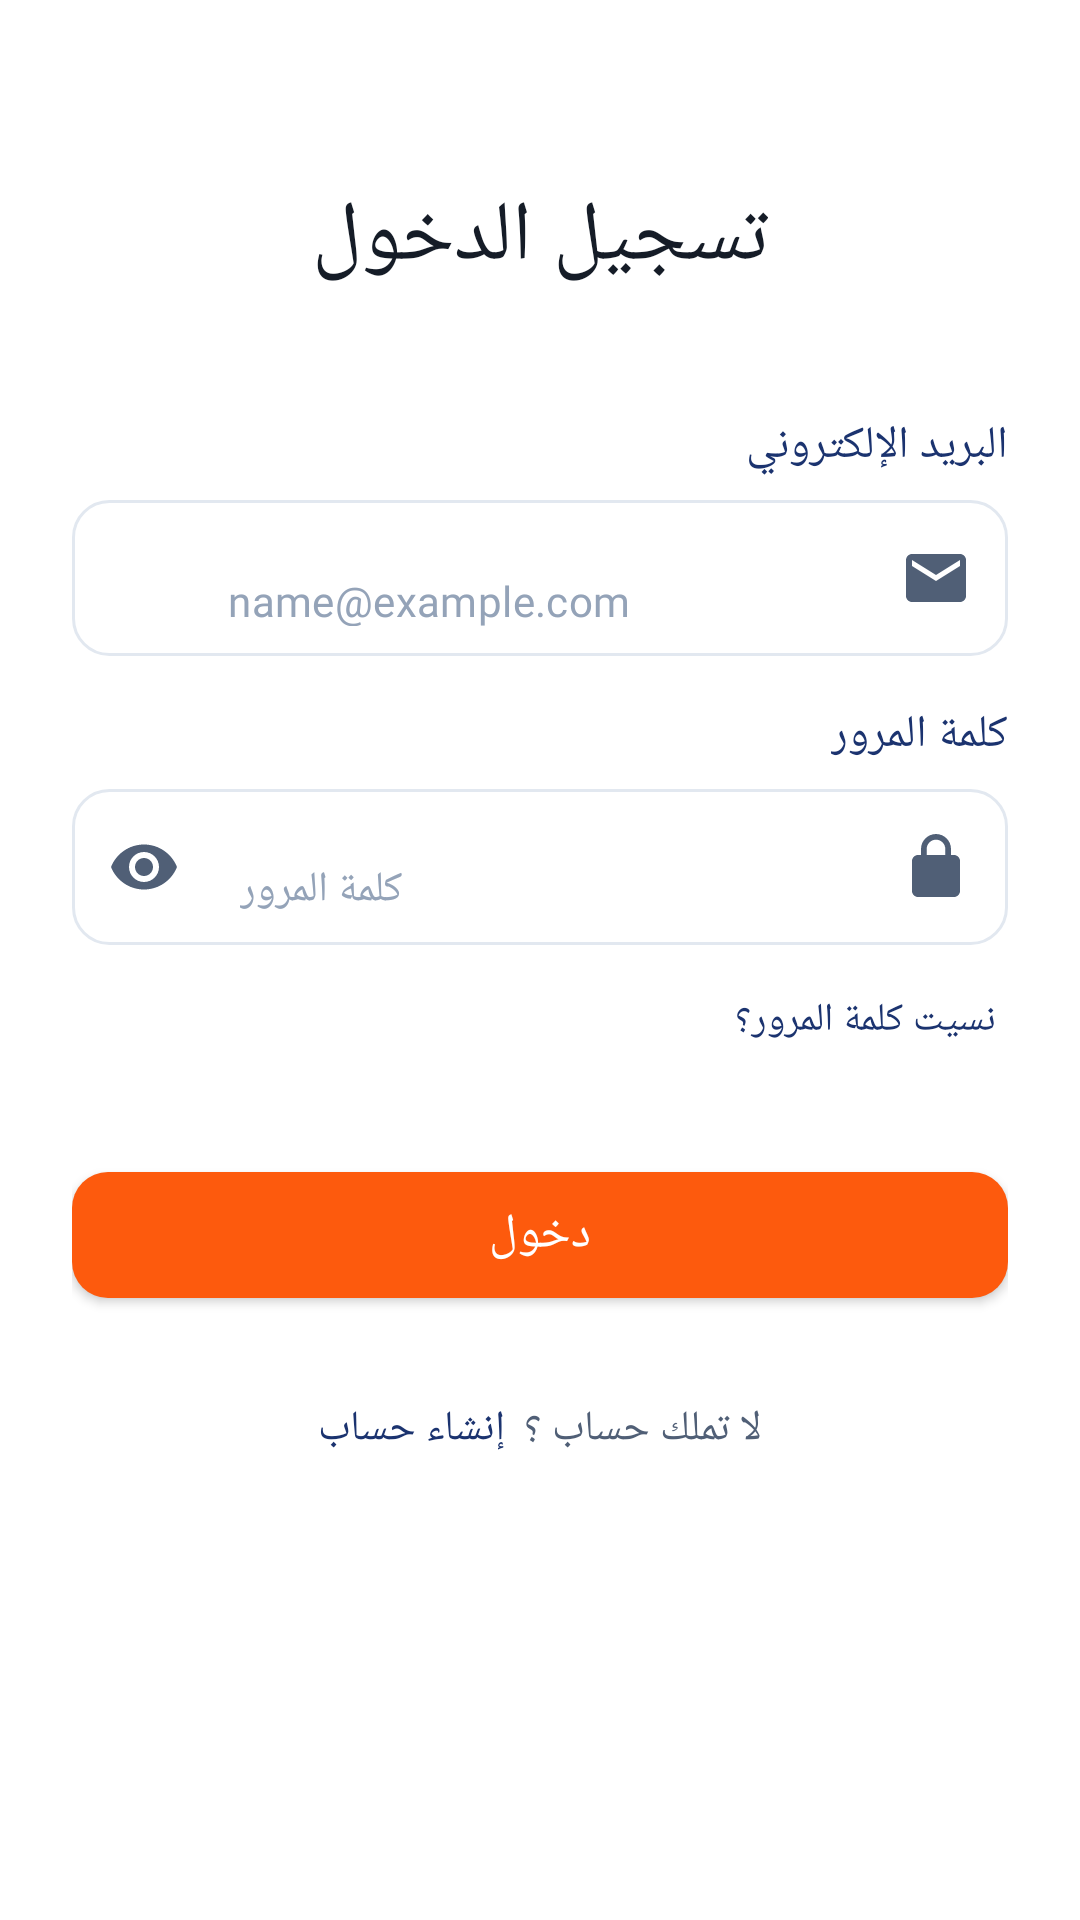

This screen was rendered from an Android layout file. Write that file and the resources it references.
<!-- AndroidManifest.xml: application theme Theme.Madar -->
<!-- res/layout/activity_login.xml -->
<?xml version="1.0" encoding="utf-8"?>
<ScrollView xmlns:android="http://schemas.android.com/apk/res/android"
    xmlns:app="http://schemas.android.com/apk/res-auto"
    xmlns:tools="http://schemas.android.com/tools"
    android:layout_width="match_parent"
    android:layout_height="match_parent"
    android:fillViewport="true"
    android:background="@color/white"
    android:layoutDirection="rtl"
    tools:context=".ui.auth.login.LoginActivity">

    <LinearLayout
        android:layout_width="match_parent"
        android:layout_height="wrap_content"
        android:orientation="vertical"
        android:paddingStart="24dp"
        android:paddingEnd="24dp"
        android:paddingTop="60dp"
        android:paddingBottom="24dp">

        
        <TextView
            android:id="@+id/tv_login_title"
            android:layout_width="wrap_content"
            android:layout_height="wrap_content"
            android:text="@string/login_title"
            android:textColor="@color/text_dark"
            android:textSize="28sp"
            android:layout_gravity="center"
            android:fontFamily="@font/almarai_bold"
            android:layout_marginBottom="40dp" />

        
        <TextView
            android:id="@+id/tv_label_email"
            android:layout_width="wrap_content"
            android:layout_height="wrap_content"
            android:text="@string/label_email"
            android:textColor="@color/secondary_navy"
            android:textSize="15sp"
            android:fontFamily="@font/almarai_bold" />

        <com.google.android.material.textfield.TextInputLayout
            android:id="@+id/til_login_email"
            android:layout_width="match_parent"
            android:layout_height="wrap_content"
            android:layout_marginTop="8dp"
            app:boxBackgroundMode="none"
            android:background="@drawable/bg_input_field"
            app:startIconDrawable="@drawable/ic_email"
            app:startIconTint="@color/text_secondary"
            app:hintEnabled="false">

            <com.google.android.material.textfield.TextInputEditText
                android:id="@+id/et_login_email"
                android:layout_width="match_parent"
                android:layout_height="52dp"
                android:background="@null"
                android:hint="@string/hint_email"
                android:gravity="center_vertical|start"
                android:paddingStart="12dp"
                android:paddingEnd="16dp"
                android:digits="abcdefghijklmnopqrstuvwxyzABCDEFGHIJKLMNOPQRSTUVWXYZ0123456789@._+-"
                android:textColorHint="#94A3B8"
                android:textColor="@color/text_dark"
                android:textSize="14sp"
                android:fontFamily="@font/almarai_regular"
                android:inputType="textEmailAddress"
                android:imeOptions="actionNext"
                android:layoutDirection="ltr"
                android:textDirection="ltr"
                android:maxLength="80" />
        </com.google.android.material.textfield.TextInputLayout>

        
        <TextView
            android:id="@+id/tv_label_password"
            android:layout_width="wrap_content"
            android:layout_height="wrap_content"
            android:layout_marginTop="16dp"
            android:text="@string/label_password"
            android:textColor="@color/secondary_navy"
            android:textSize="15sp"
            android:fontFamily="@font/almarai_bold" />

        <com.google.android.material.textfield.TextInputLayout
            android:id="@+id/til_login_password"
            android:layout_width="match_parent"
            android:layout_height="wrap_content"
            android:layout_marginTop="8dp"
            app:boxBackgroundMode="none"
            android:background="@drawable/bg_input_field"
            app:startIconDrawable="@drawable/ic_lock"
            app:startIconTint="@color/text_secondary"
            app:endIconMode="password_toggle"
            app:endIconTint="@color/text_secondary"
            app:hintEnabled="false">

            <com.google.android.material.textfield.TextInputEditText
                android:id="@+id/et_login_password"
                android:layout_width="match_parent"
                android:layout_height="52dp"
                android:background="@null"
                android:hint="@string/hint_password"
                android:gravity="center_vertical|start"
                android:paddingStart="12dp"
                android:paddingEnd="16dp"
                android:textColorHint="#94A3B8"
                android:textColor="@color/text_dark"
                android:textSize="14sp"
                android:fontFamily="@font/almarai_regular"
                android:inputType="textPassword"
                android:imeOptions="actionDone"
                android:maxLength="40" />
        </com.google.android.material.textfield.TextInputLayout>

        
        <TextView
            android:id="@+id/tv_forgot_password"
            android:layout_width="wrap_content"
            android:layout_height="wrap_content"
            android:layout_marginTop="12dp"
            android:padding="4dp"
            android:text="@string/login_forgot_password"
            android:textColor="@color/secondary_navy"
            android:textSize="13sp"
            android:fontFamily="@font/almarai_bold" />

        
        <com.google.android.material.button.MaterialButton
            android:id="@+id/btn_login"
            android:layout_width="match_parent"
            android:layout_height="54dp"
            android:layout_marginTop="32dp"
            android:text="@string/btn_login"
            android:textColor="@color/white"
            android:textSize="16sp"
            android:fontFamily="@font/almarai_bold"
            app:backgroundTint="@color/primary_orange"
            app:cornerRadius="12dp"
            app:elevation="4dp" />

        
        <LinearLayout
            android:layout_width="wrap_content"
            android:layout_height="wrap_content"
            android:layout_gravity="center_horizontal"
            android:layout_marginTop="28dp"
            android:orientation="horizontal">

            <TextView
                android:layout_width="wrap_content"
                android:layout_height="wrap_content"
                android:text="@string/text_dont_have_account"
                android:textColor="@color/text_secondary"
                android:textSize="14sp"
                android:fontFamily="@font/almarai_regular" />

            <TextView
                android:id="@+id/tv_create_account_action"
                android:layout_width="wrap_content"
                android:layout_height="wrap_content"
                android:layout_marginStart="6dp"
                android:text="@string/text_create_account_action"
                android:textColor="@color/secondary_navy"
                android:textSize="14sp"
                android:fontFamily="@font/almarai_bold" />
        </LinearLayout>
    </LinearLayout>
</ScrollView>
<!-- resources referenced by this layout -->
<resources>
  <color name="primary_orange">#FD5A0D</color>
  <color name="secondary_navy">#1B336F</color>
  <color name="text_dark">#151C27</color>
  <color name="text_secondary">#505F76</color>
  <color name="white">#FFFFFFFF</color>
  <!-- drawable bg_input_field (drawable) -->
  <?xml version="1.0" encoding="utf-8"?>
  <shape xmlns:android="http://schemas.android.com/apk/res/android"
      android:shape="rectangle">
      <solid android:color="@color/white"  />
      <corners android:radius="12dp"  />
  
      <stroke
          android:width="1dp"
          android:color="#E2E8F0"/>
  </shape>
  <!-- drawable ic_email (drawable) -->
  <vector xmlns:android="http://schemas.android.com/apk/res/android"
      android:width="24dp"
      android:height="24dp"
      android:viewportWidth="24"
      android:viewportHeight="24"
      android:tint="#000000">
      <path
          android:fillColor="@android:color/white"
          android:pathData="M20,4L4,4c-1.1,0 -1.99,0.9 -1.99,2L2,18c0,1.1 0.9,2 2,2h16c1.1,0 2,-0.9 2,-2L22,6c0,-1.1 -0.9,-2 -2,-2zM20,8l-8,5 -8,-5L4,6l8,5 8,-5v2z" />
  </vector>
  <!-- drawable ic_lock (drawable) -->
  <vector xmlns:android="http://schemas.android.com/apk/res/android"
      android:width="24dp"
      android:height="24dp"
      android:viewportWidth="24"
      android:viewportHeight="24"
      android:tint="#000000">
      <path
          android:fillColor="@android:color/white"
          android:pathData="M18,8h-1L17,6c0,-2.76 -2.24,-5 -5,-5S7,3.24 7,6v2L6,8c-1.1,0 -2,0.9 -2,2v10c0,1.1 0.9,2 2,2h12c1.1,0 2,-0.9 2,-2L20,10c0,-1.1 -0.9,-2 -2,-2zM12,17c1.1,0 2,-0.9 2,-2s-0.9,-2 -2,-2 -2,0.9 -2,2 0.9,2 2,2zM15.1,8L8.9,8L8.9,6c0,-1.71 1.39,-3.1 3.1,-3.1s3.1,1.39 3.1,3.1v2z" />
  </vector>
  <string name="btn_login">دخول</string>
  <string name="hint_email">name@example.com</string>
  <string name="hint_password">كلمة المرور</string>
  <string name="label_email">البريد الإلكتروني</string>
  <string name="label_password">كلمة المرور</string>
  <string name="login_forgot_password">نسيت كلمة المرور؟</string>
  <string name="login_title">تسجيل الدخول</string>
  <string name="text_create_account_action">إنشاء حساب</string>
  <string name="text_dont_have_account">لا تملك حساب ؟</string>
  <style name="Theme.Madar" parent="Base.Theme.Madar" />
  <style name="Base.Theme.Madar" parent="Theme.MaterialComponents.Light.NoActionBar">
          <item name="colorPrimary">@color/primary_orange</item>
          <item name="colorSecondary">@color/secondary_navy</item>
          <item name="android:colorBackground">@color/white</item>
  
          
          <item name="android:statusBarColor">@color/white</item>
          <item name="android:navigationBarColor">@color/white</item>
          <item name="android:windowLightStatusBar">true</item>
          <item name="android:windowLightNavigationBar" tools:targetApi="27">true</item>
  
          
          <item name="android:windowSplashScreenBackground" tools:targetApi="31">@color/white</item>
          <item name="android:windowSplashScreenAnimatedIcon" tools:targetApi="31">@drawable/ic_launcher_foreground</item>
      </style>
  <!-- drawable ic_launcher_foreground: vector/xml drawable (drawable, 4505 chars, omitted) -->
</resources>
